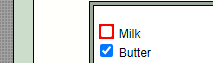
Workflow: checkbox

Step 1: check the text box in window 'Forms : Check Box - HTML Tutorial' (chrome.exe)

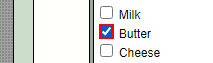
Step 2: check the text box 'option2' in window 'Forms : Check Box - HTML Tutorial' (chrome.exe)

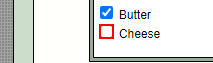
Step 3: check the text box 'option3' in window 'Forms : Check Box - HTML Tutorial' (chrome.exe)
